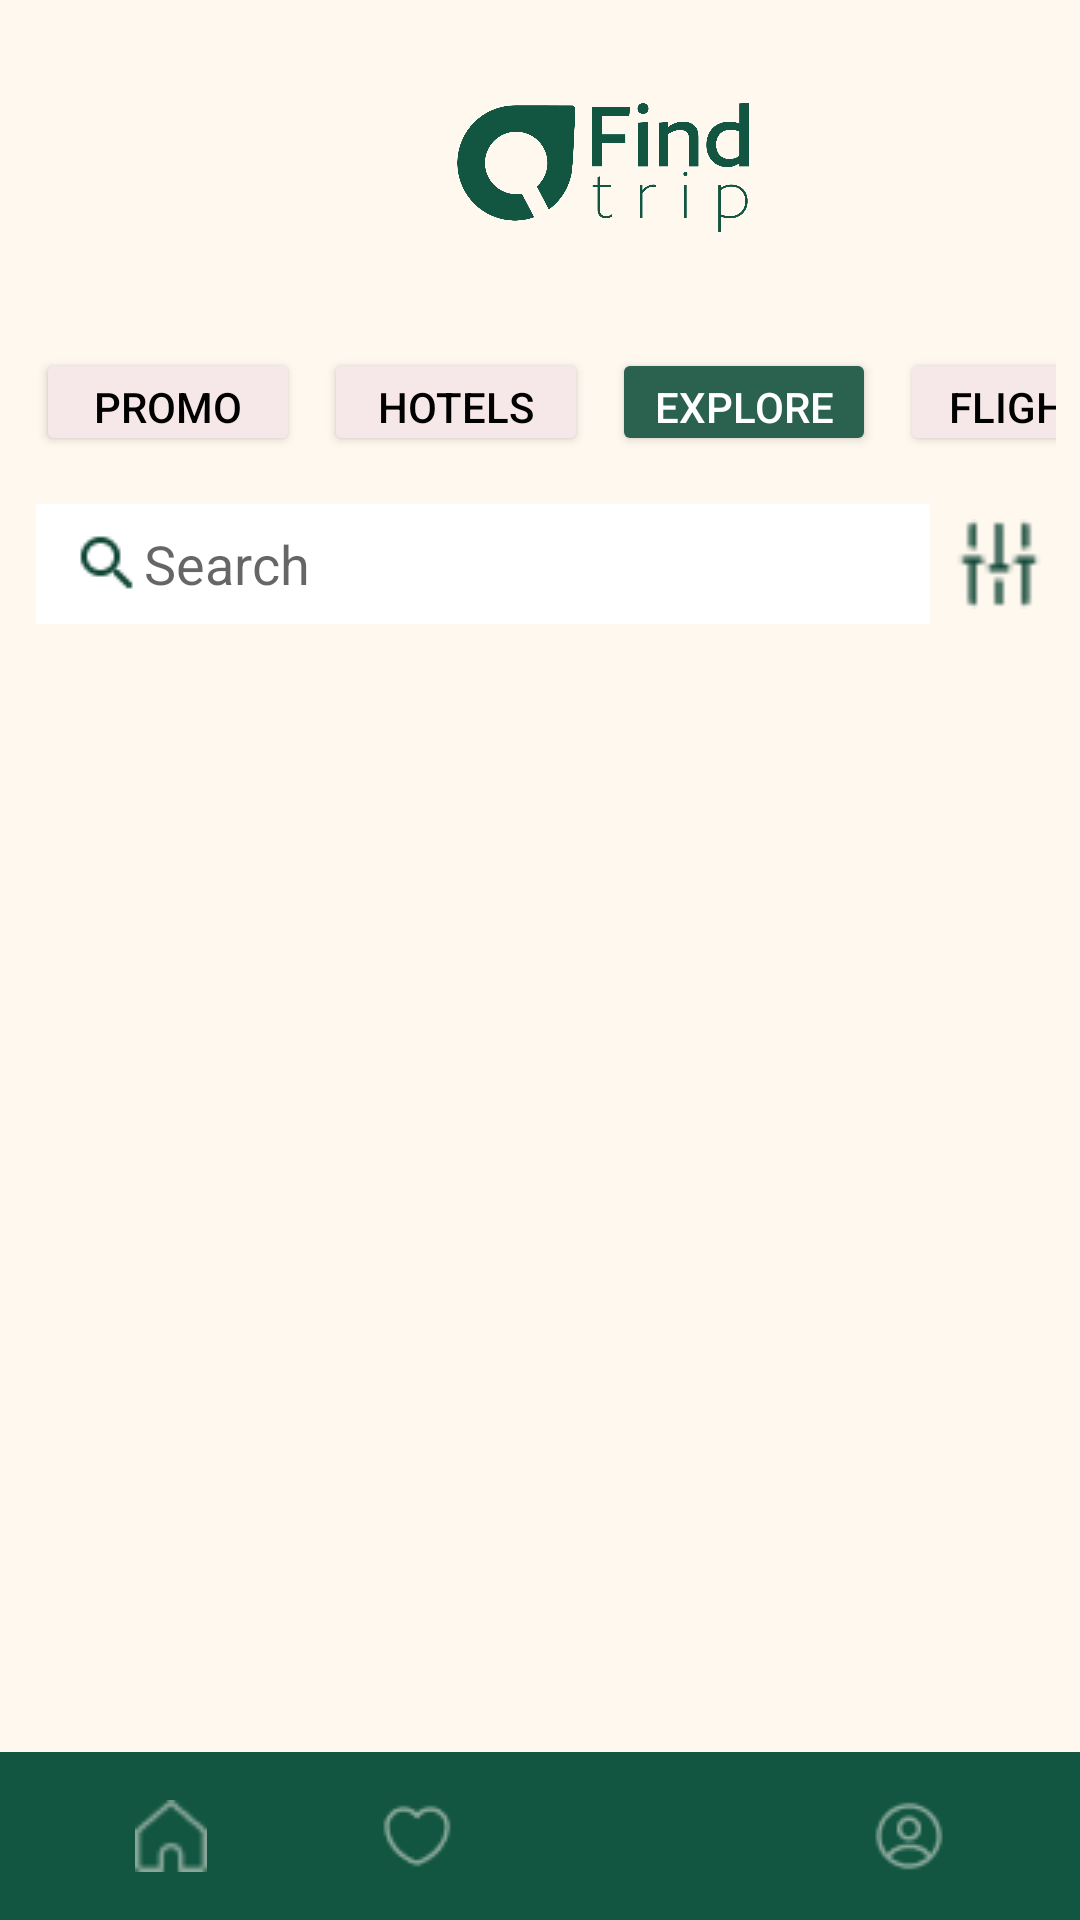

Layout XML and referenced resources for this Android screen:
<!-- AndroidManifest.xml: application theme Theme.FindTrip -->
<!-- res/layout/homepage.xml -->
<?xml version="1.0" encoding="utf-8"?>
<androidx.constraintlayout.widget.ConstraintLayout xmlns:android="http://schemas.android.com/apk/res/android"
    xmlns:app="http://schemas.android.com/apk/res-auto"
    android:layout_width="match_parent"
    android:layout_height="match_parent"
    xmlns:tools="http://schemas.android.com/tools"
    android:background="@color/cream"
    tools:context=".HomePageActivity">

    
    <LinearLayout
        android:id="@+id/headerLayout"
        android:layout_width="0dp"
        android:layout_height="wrap_content"
        android:orientation="horizontal"
        android:padding="16dp"
        app:layout_constraintTop_toTopOf="parent"
        app:layout_constraintStart_toStartOf="parent"
        app:layout_constraintEnd_toEndOf="parent"
        android:gravity="center_vertical">

        <ImageView
            android:id="@+id/logo"
            android:layout_width="150dp"
            android:layout_height="80dp"
            android:src="@drawable/logo_emerald"
            android:layout_marginStart="110dp"
            android:layout_marginEnd="70dp"/>

        <ImageView
            android:id="@+id/notificationIcon"
            android:layout_width="40dp"
            android:layout_height="40dp"
            android:src="@drawable/notification" />
    </LinearLayout>

    
    <HorizontalScrollView
        android:id="@+id/tabScroll"
        android:layout_width="0dp"
        android:layout_height="wrap_content"
        android:paddingHorizontal="8dp"
        android:background="@android:color/transparent"
        android:scrollbars="none"
        app:layout_constraintTop_toBottomOf="@id/headerLayout"
        app:layout_constraintStart_toStartOf="parent"
        app:layout_constraintEnd_toEndOf="parent">

        <LinearLayout
            android:layout_width="wrap_content"
            android:layout_height="wrap_content"
            android:orientation="horizontal"
            android:gravity="center_vertical">

            
            <Button
                android:id="@+id/promo"
                android:layout_width="wrap_content"
                android:layout_height="36dp"
                android:layout_margin="4dp"
                android:backgroundTint="#F6E8E8"
                android:text="Promo"
                android:textColor="#000"
                tools:ignore="TouchTargetSizeCheck" />

            <Button
                android:id="@+id/hotels"
                android:layout_width="wrap_content"
                android:layout_height="36dp"
                android:layout_margin="4dp"
                android:backgroundTint="#F6E8E8"
                android:text="Hotels"
                android:textColor="#000"
                tools:ignore="TouchTargetSizeCheck" />

            <Button
                android:id="@+id/explore"
                android:layout_width="wrap_content"
                android:layout_height="36dp"
                android:layout_margin="4dp"
                android:backgroundTint="#2B614F"
                android:text="Explore"
                android:textColor="#FFF"
                tools:ignore="TouchTargetSizeCheck" />

            <Button
                android:id="@+id/flights"
                android:layout_width="wrap_content"
                android:layout_height="36dp"
                android:layout_margin="4dp"
                android:backgroundTint="#F6E8E8"
                android:text="Flights"
                android:textColor="#000"
                tools:ignore="TouchTargetSizeCheck" />

        </LinearLayout>
    </HorizontalScrollView>

    
    <LinearLayout
        android:id="@+id/searchFilterLayout"
        android:layout_width="0dp"
        android:layout_height="wrap_content"
        android:layout_marginTop="12dp"
        android:paddingHorizontal="12dp"
        android:orientation="horizontal"
        android:gravity="center_vertical"
        app:layout_constraintTop_toBottomOf="@id/tabScroll"
        app:layout_constraintStart_toStartOf="parent"
        app:layout_constraintEnd_toEndOf="parent">

        <EditText
            android:id="@+id/searchBar"
            android:layout_width="0dp"
            android:layout_height="40dp"
            android:layout_weight="1"
            android:background="@color/white"
            android:drawableStart="@drawable/ic_search"
            android:hint="Search"
            android:paddingStart="12dp"
            tools:ignore="TouchTargetSizeCheck" />

        <ImageView
            android:id="@+id/filterButton"
            android:layout_width="30dp"
            android:layout_height="30dp"
            android:layout_marginStart="8dp"
            android:src="@drawable/ic_menu" />
    </LinearLayout>

    
    <androidx.recyclerview.widget.RecyclerView
        android:id="@+id/recyclerView"
        android:layout_width="0dp"
        android:layout_height="400dp"
        android:layout_margin="12dp"
        app:layout_constraintTop_toBottomOf="@id/searchFilterLayout"
        app:layout_constraintBottom_toTopOf="@id/bottomNavigationLayout"
        app:layout_constraintStart_toStartOf="parent"
        app:layout_constraintEnd_toEndOf="parent"
        android:clipToPadding="false"
        android:paddingBottom="8dp"
        android:scrollbars="vertical" />


    
    <LinearLayout
        android:id="@+id/bottomNavigationLayout"
        android:layout_width="match_parent"
        android:layout_height="wrap_content"
        android:background="@color/emerald"
        android:orientation="horizontal"
        android:padding="16dp"
        app:layout_constraintBottom_toBottomOf="parent">

        <ImageView
            android:id="@+id/homeIcon"
            android:layout_width="0dp"
            android:layout_height="24dp"
            android:layout_weight="1"
            android:src="@drawable/ic_home_white" />

        <ImageView
            android:id="@+id/favoritesIcon"
            android:layout_width="0dp"
            android:layout_height="24dp"
            android:layout_weight="1"
            android:src="@drawable/ic_favorite_white" />

        <ImageView
            android:id="@+id/cartIcon"
            android:layout_width="0dp"
            android:layout_height="24dp"
            android:layout_weight="1"
            android:src="@drawable/ic_cart_white" />

        <ImageView
            android:id="@+id/profileIcon"
            android:layout_width="0dp"
            android:layout_height="24dp"
            android:layout_weight="1"
            android:src="@drawable/ic_profile_white" />
    </LinearLayout>

</androidx.constraintlayout.widget.ConstraintLayout>
<!-- resources referenced by this layout -->
<resources>
  <color name="cream">#FFF8EF</color>
  <color name="emerald">#125642</color>
  <color name="white">#FFFFFF</color>
  <!-- drawable ic_favorite_white: png bitmap (drawable, 647 bytes) -->
  <!-- drawable ic_home_white: png bitmap (drawable, 483 bytes) -->
  <!-- drawable ic_menu: png bitmap (drawable, 454 bytes) -->
  <!-- drawable ic_profile_white: png bitmap (drawable, 805 bytes) -->
  <!-- drawable ic_search: png bitmap (drawable, 545 bytes) -->
  <!-- drawable logo_emerald: png bitmap (drawable, 36699 bytes) -->
  <!-- drawable notification: png bitmap (drawable, 636 bytes) -->
  <style name="Theme.FindTrip" parent="Theme.MaterialComponents.Light.NoActionBar">
          
          <item name="colorPrimary">#004D40</item>
          <item name="colorPrimaryVariant">#00BFA6</item>
          <item name="colorOnPrimary">@android:color/white</item>
          
          <item name="colorSecondary">#00BFA6</item>
          <item name="colorSecondaryVariant">#00BFA6</item>
          <item name="colorOnSecondary">@android:color/white</item>
          
          <item name="android:statusBarColor">@android:color/white</item>
          <item name="android:windowLightStatusBar">true</item>
          
          <item name="android:windowBackground">@android:color/white</item>
      </style>
</resources>
